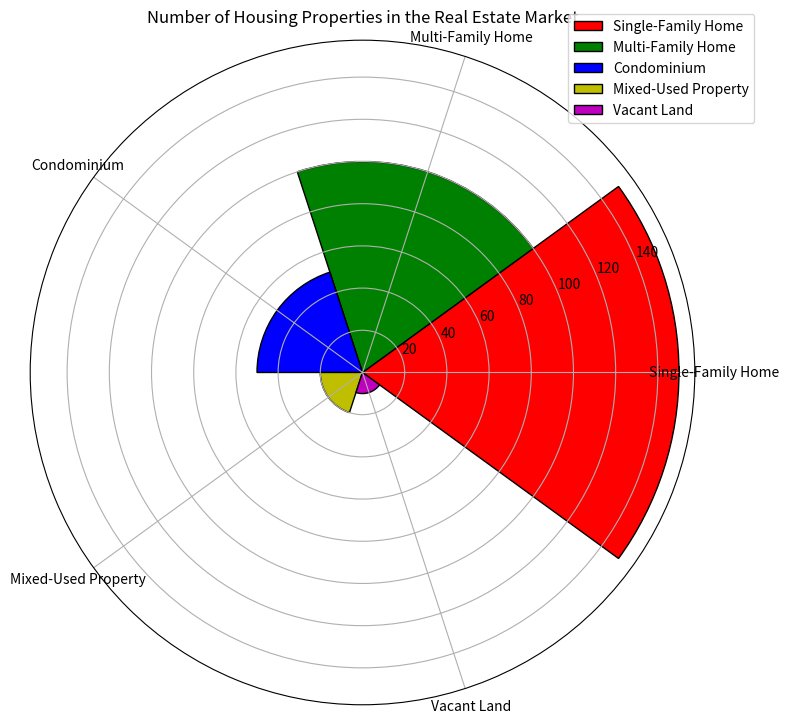

This figure's Python source: (Note: this script raises an exception after producing the figure.)

import matplotlib.pyplot as plt
import numpy as np

# transform the given data into three variables
data_labels = ["Single-Family Home","Multi-Family Home","Condominium","Mixed-Used Property","Vacant Land"]
data = [150,100,50,20,10]
line_labels = ["Property Type","Number"]

# plot the data with the type of rose chart
fig = plt.figure(figsize=(8, 8))
ax = fig.add_subplot(111, polar=True)
num_categories = len(data)
sector_angle = (2 * np.pi) / num_categories

# assign a different color to each sector
colors = ["r", "g", "b", "y", "m"]
for i in range(num_categories):
    ax.bar(sector_angle * i, data[i], width=sector_angle, color=colors[i], edgecolor='black', linewidth=1)

# add legend
ax.legend(data_labels, bbox_to_anchor=(1.1, 1.05), fontsize=10)

# set the category labels
angles = np.linspace(0,2*np.pi,num_categories,endpoint=False)
ax.set_xticks(angles)
ax.set_xticklabels(data_labels, fontsize=10)

# title
ax.set_title("Number of Housing Properties in the Real Estate Market")

# adjust the tick labels
tick_labels = ax.get_xticklabels()
for i in range(len(tick_labels)):
    tick_labels[i].set_horizontalalignment('center')

# adjust the margins
plt.tight_layout()

# save figure
fig.savefig("/cpfs01/user/yanxiangchao/code0/gpt_chart/structchart_simulation/simulated_data_corner_cases/rose/png/20231227-075144_31.png")

# clear the current image state
plt.clf()
